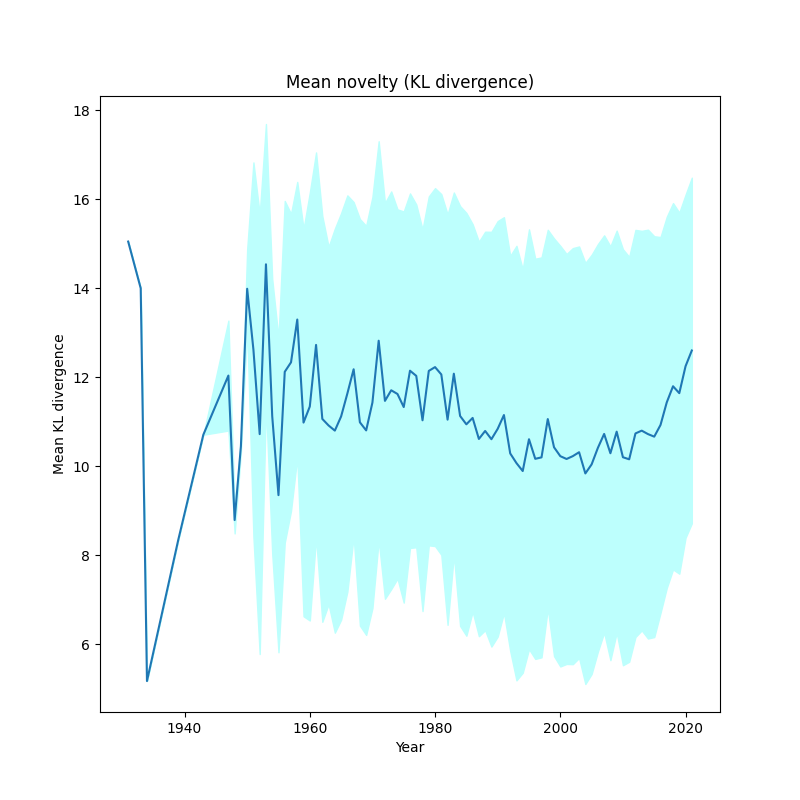

Data behind this chart, as committed beside it:
, year, kl_mean, kl_std
0, 1931, 15.05, 1.7763568394002505e-15
1, 1933, 14, 3.552713678800501e-15
2, 1934, 5.177, 0.0
3, 1939, 8.349, 1.7763568394002505e-15
4, 1943, 10.71, 1.7763568394002505e-15
5, 1947, 12.04, 1.235
6, 1948, 8.792, 0.3008
7, 1949, 10.45, 0.1383
8, 1950, 13.99, 0.8862
9, 1951, 12.61, 4.209
10, 1952, 10.72, 4.939
11, 1953, 14.54, 3.151
12, 1954, 11.12, 3.084
13, 1955, 9.351, 3.529
14, 1956, 12.12, 3.837
15, 1957, 12.33, 3.337
16, 1958, 13.29, 3.09
17, 1959, 10.98, 4.349
18, 1960, 11.34, 4.805
19, 1961, 12.73, 4.323
20, 1962, 11.06, 4.556
21, 1963, 10.92, 4.013
22, 1964, 10.8, 4.537
23, 1965, 11.12, 4.566
24, 1966, 11.63, 4.449
25, 1967, 12.18, 3.755
26, 1968, 10.99, 4.565
27, 1969, 10.81, 4.593
28, 1970, 11.43, 4.618
29, 1971, 12.82, 4.48
30, 1972, 11.47, 4.444
31, 1973, 11.71, 4.465
32, 1974, 11.62, 4.146
33, 1975, 11.33, 4.392
34, 1976, 12.15, 3.981
35, 1977, 12.03, 3.849
36, 1978, 11.03, 4.284
37, 1979, 12.14, 3.918
38, 1980, 12.23, 4.019
39, 1981, 12.06, 4.05
40, 1982, 11.05, 4.609
41, 1983, 12.08, 4.069
42, 1984, 11.13, 4.714
43, 1985, 10.94, 4.748
44, 1986, 11.09, 4.351
45, 1987, 10.61, 4.43
46, 1988, 10.79, 4.475
47, 1989, 10.61, 4.657
48, 1990, 10.84, 4.666
49, 1991, 11.15, 4.443
50, 1992, 10.29, 4.436
51, 1993, 10.07, 4.879
52, 1994, 9.893, 4.53
53, 1995, 10.61, 4.714
54, 1996, 10.17, 4.494
55, 1997, 10.2, 4.49
56, 1998, 11.06, 4.25
57, 1999, 10.43, 4.689
58, 2000, 10.23, 4.722
59, 2001, 10.16, 4.603
... 20 more rows
